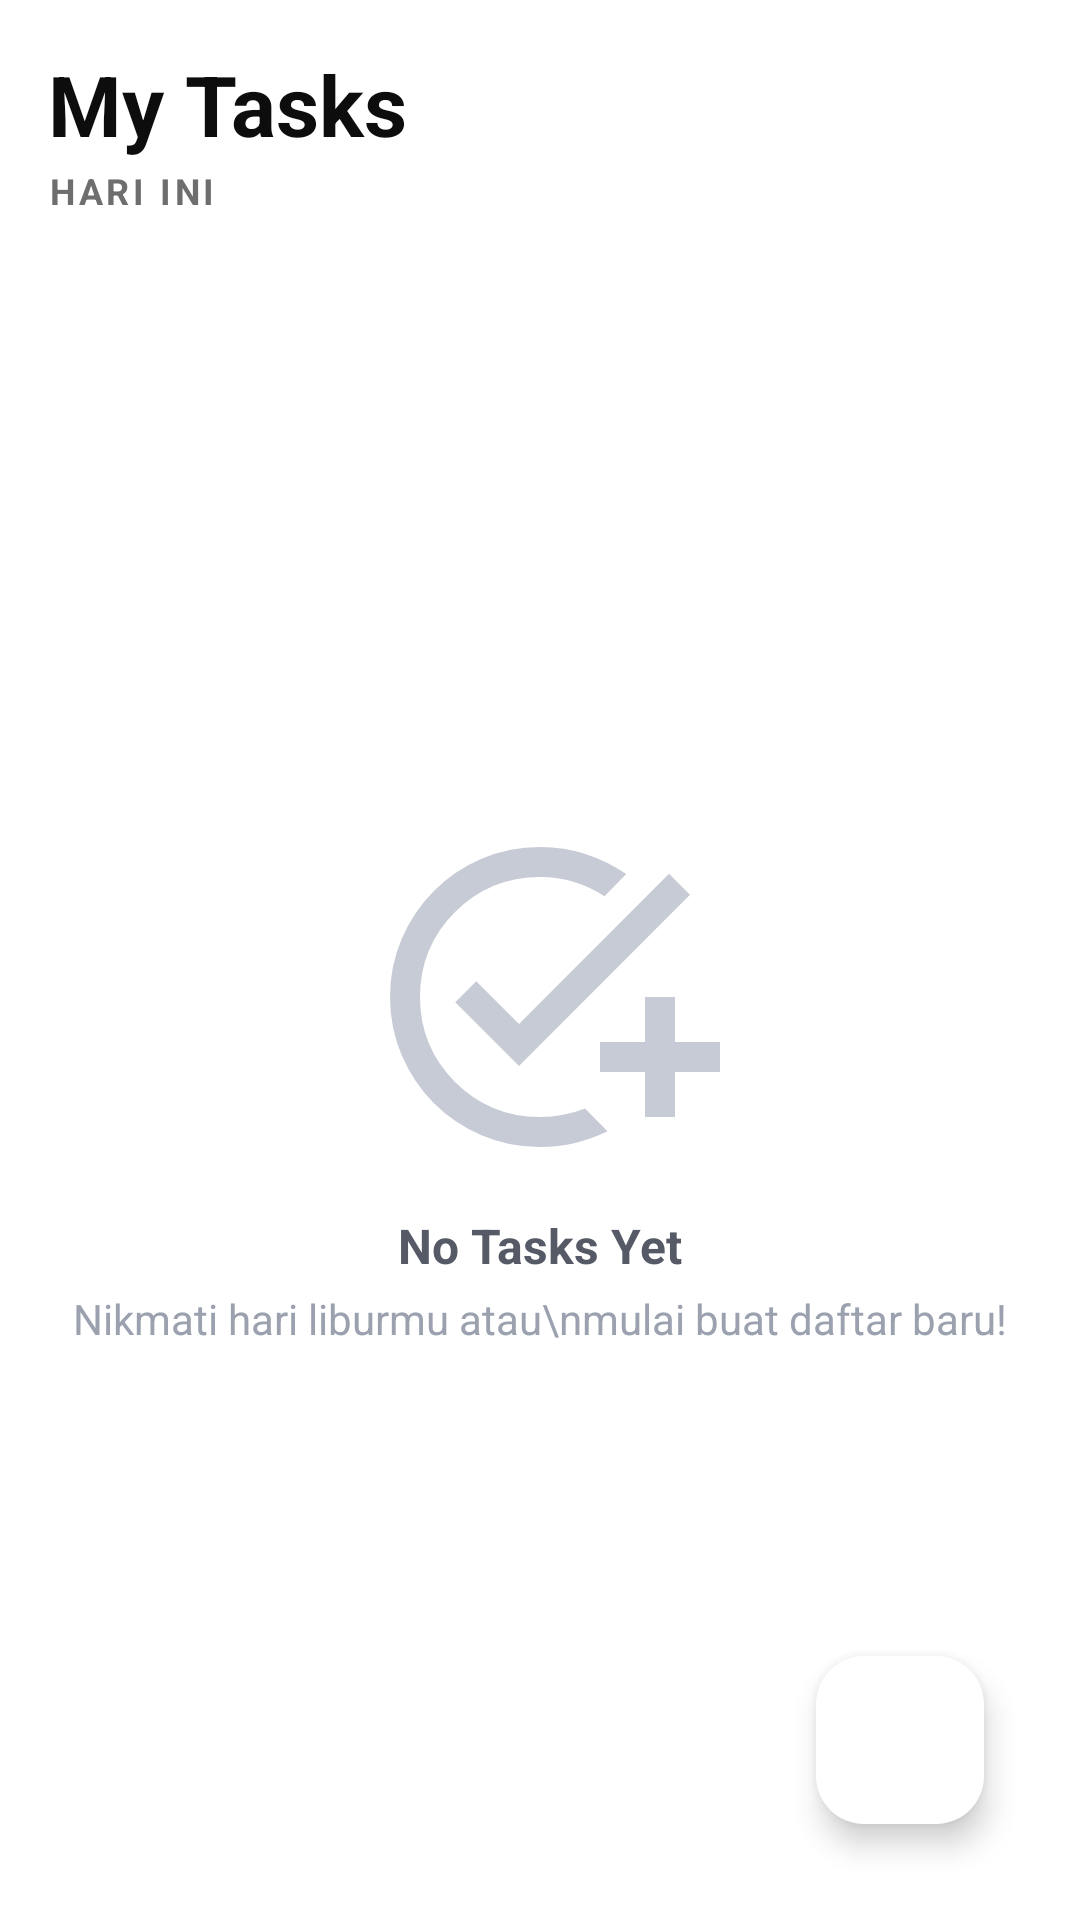

Reconstruct the res/layout file that produces this screen, plus the resources it refers to.
<!-- AndroidManifest.xml: application theme Theme.Post8firebase -->
<!-- res/layout/activity_main.xml -->
<?xml version="1.0" encoding="utf-8"?>
<LinearLayout xmlns:android="http://schemas.android.com/apk/res/android"
    xmlns:app="http://schemas.android.com/apk/res-auto"
    android:orientation="vertical"
    android:padding="16dp"
    android:background="#FFFFFF"
    android:layout_width="match_parent"
    android:layout_height="match_parent">

    <TextView
        android:id="@+id/tvTitle"
        android:text="My Tasks"
        android:textSize="28sp"
        android:textStyle="bold"
        android:textColor="#0D0D0D"
        android:layout_width="wrap_content"
        android:layout_height="wrap_content" />

    <TextView
        android:id="@+id/tvSubtitle"
        android:text="HARI INI"
        android:textSize="12sp"
        android:textStyle="bold"
        android:letterSpacing="0.1"
        android:textColor="#6E6E6E"
        android:layout_marginTop="2dp"
        android:layout_width="wrap_content"
        android:layout_height="wrap_content" />

    <FrameLayout
        android:layout_width="match_parent"
        android:layout_height="0dp"
        android:layout_weight="1"
        android:layout_marginTop="26dp">

        <androidx.recyclerview.widget.RecyclerView
            android:id="@+id/rvBooks"
            android:layout_width="match_parent"
            android:layout_height="match_parent"
            android:background="#FFFFFF"/>

        <LinearLayout
            android:id="@+id/emptyState"
            android:orientation="vertical"
            android:gravity="center"
            android:layout_width="match_parent"
            android:layout_height="match_parent">

            <ImageView
                android:src="@drawable/baseline_add_task_24"
                android:layout_width="120dp"
                android:layout_height="120dp"
                app:tint="#C7CBD5" />

            <TextView
                android:text="No Tasks Yet"
                android:textSize="16sp"
                android:textStyle="bold"
                android:textColor="#555A66"
                android:layout_marginTop="12dp"
                android:layout_width="wrap_content"
                android:layout_height="wrap_content"/>

            <TextView
                android:text="Nikmati hari liburmu atau\nmulai buat daftar baru!"
                android:textSize="14sp"
                android:gravity="center"
                android:textColor="#9BA1AE"
                android:layout_marginTop="4dp"
                android:layout_width="wrap_content"
                android:layout_height="wrap_content"/>
        </LinearLayout>

        <com.google.android.material.floatingactionbutton.FloatingActionButton
            android:id="@+id/fabAddBooks"
            android:layout_width="wrap_content"
            android:layout_height="wrap_content"
            android:layout_gravity="end|bottom"
            android:layout_margin="16dp"
            app:backgroundTint="#FFFFFF"
            android:src="@drawable/baseline_add_24"
            android:tint="@color/white"/>
    </FrameLayout>

</LinearLayout>
<!-- resources referenced by this layout -->
<resources>
  <!-- drawable baseline_add_task_24 (drawable) -->
  <vector xmlns:android="http://schemas.android.com/apk/res/android" android:height="24dp" android:tint="#000000" android:viewportHeight="960" android:viewportWidth="960" android:width="24dp">
  
      <path android:fillColor="@android:color/white" android:pathData="M480,880Q397,880 324,848.5Q251,817 197,763Q143,709 111.5,636Q80,563 80,480Q80,397 111.5,324Q143,251 197,197Q251,143 324,111.5Q397,80 480,80Q545,80 603,99Q661,118 710,152L652,211Q614,187 571,173.5Q528,160 480,160Q347,160 253.5,253.5Q160,347 160,480Q160,613 253.5,706.5Q347,800 480,800Q512,800 542,794Q572,788 600,777L660,838Q619,858 574,869Q529,880 480,880ZM760,800L760,680L640,680L640,600L760,600L760,480L840,480L840,600L960,600L960,680L840,680L840,800L760,800ZM424,664L254,494L310,438L424,552L824,151L880,207L424,664Z"/>
  
  </vector>
  <style name="Theme.Post8firebase" parent="Base.Theme.Post8firebase" />
  <style name="Base.Theme.Post8firebase" parent="Theme.Material3.DayNight.NoActionBar">
          
          
      </style>
  <!-- not gathered from this repository: default colours our renderer supplied (Android Studio template values) -->
  <color name="white">#FFFFFFFF</color>
</resources>
